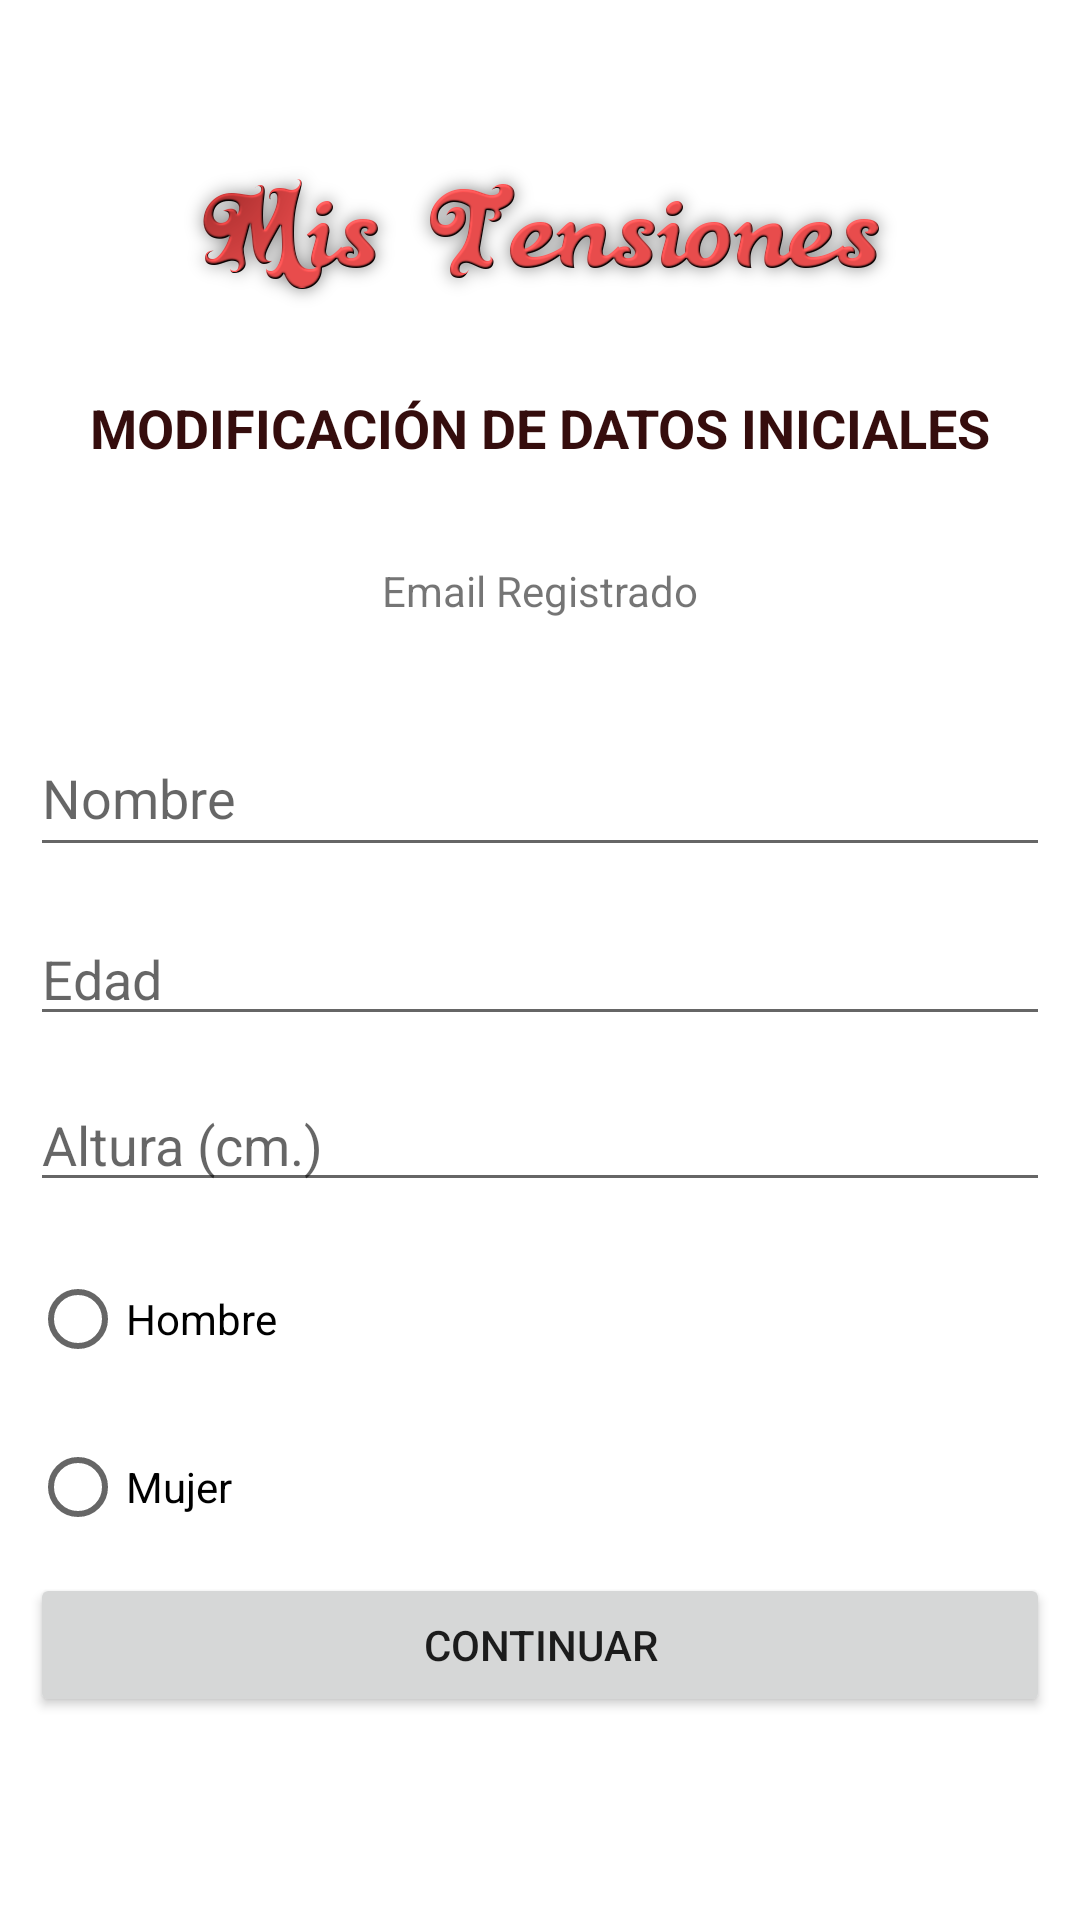

Reconstruct the res/layout file that produces this screen, plus the resources it refers to.
<!-- AndroidManifest.xml: application theme Theme.MisTensiones -->
<!-- res/layout/modificar_datos_inicio_activity_responsive.xml -->
<?xml version="1.0" encoding="utf-8"?>
<androidx.constraintlayout.widget.ConstraintLayout xmlns:android="http://schemas.android.com/apk/res/android"
    xmlns:app="http://schemas.android.com/apk/res-auto"
    xmlns:tools="http://schemas.android.com/tools"
    android:layout_width="match_parent"
    android:layout_height="match_parent"
    android:background="#FFFFFF">

    <ImageView
        android:id="@+id/image_view_titulo"
        android:layout_width="269dp"
        android:layout_height="53dp"
        android:layout_gravity="center"
        android:contentDescription="@string/titulo"
        app:layout_constraintBottom_toBottomOf="parent"
        app:layout_constraintEnd_toEndOf="parent"
        app:layout_constraintStart_toStartOf="parent"
        app:layout_constraintTop_toTopOf="parent"
        app:layout_constraintVertical_bias="0.089"
        app:srcCompat="@mipmap/titulo" />

    <TextView
        android:id="@+id/text_view_inicio"
        android:layout_width="match_parent"
        android:layout_height="wrap_content"
        android:layout_marginTop="25dp"
        android:text="@string/modificar_datos_iniciales"
        android:textAlignment="center"
        android:textColor="#350D0D"
        android:textSize="18sp"
        android:textStyle="bold"
        app:layout_constraintBottom_toBottomOf="parent"
        app:layout_constraintEnd_toEndOf="parent"
        app:layout_constraintHorizontal_bias="1.0"
        app:layout_constraintStart_toStartOf="parent"
        app:layout_constraintTop_toBottomOf="@+id/image_view_titulo"
        app:layout_constraintVertical_bias="0.0" />

    <TextView
        android:id="@+id/textViewEmail"
        android:layout_width="match_parent"
        android:layout_height="44dp"
        android:layout_marginTop="20dp"
        android:gravity="center"
        android:text="@string/email_registrado"
        app:layout_constraintBottom_toBottomOf="parent"
        app:layout_constraintEnd_toEndOf="parent"
        app:layout_constraintHorizontal_bias="0.0"
        app:layout_constraintStart_toStartOf="parent"
        app:layout_constraintTop_toBottomOf="@+id/text_view_inicio"
        app:layout_constraintVertical_bias="0.001" />

    <EditText
        android:id="@+id/edit_text_nombre"
        android:layout_width="match_parent"
        android:layout_height="49dp"
        android:layout_marginStart="10dp"
        android:layout_marginTop="21dp"
        android:layout_marginEnd="10dp"
        android:autofillHints=""
        android:ems="10"
        android:focusable="false"
        android:gravity="center_vertical"
        android:hint="@string/nombre"
        android:inputType="none"
        android:textSize="18sp"
        app:layout_constraintBottom_toBottomOf="parent"
        app:layout_constraintEnd_toEndOf="parent"
        app:layout_constraintStart_toStartOf="parent"
        app:layout_constraintTop_toBottomOf="@+id/textViewEmail"
        app:layout_constraintVertical_bias="0.0" />

    <EditText
        android:id="@+id/edit_text_edad"
        android:layout_width="match_parent"
        android:layout_height="wrap_content"
        android:layout_marginStart="10dp"
        android:layout_marginTop="15dp"
        android:layout_marginEnd="10dp"
        android:autofillHints=""
        android:ems="10"
        android:hint="@string/edad"
        android:inputType="number"
        app:layout_constraintBottom_toBottomOf="parent"
        app:layout_constraintEnd_toEndOf="parent"
        app:layout_constraintStart_toStartOf="parent"
        app:layout_constraintTop_toBottomOf="@+id/edit_text_nombre"
        app:layout_constraintVertical_bias="0.0" />

    <EditText
        android:id="@+id/edit_text_altura"
        android:layout_width="match_parent"
        android:layout_height="wrap_content"
        android:layout_marginStart="10dp"
        android:layout_marginTop="14dp"
        android:layout_marginEnd="10dp"
        android:autofillHints=""
        android:ems="10"
        android:hint="@string/altura_cm"
        android:inputType="number"
        app:layout_constraintBottom_toBottomOf="parent"
        app:layout_constraintEnd_toEndOf="parent"
        app:layout_constraintStart_toStartOf="parent"
        app:layout_constraintTop_toBottomOf="@+id/edit_text_edad"
        app:layout_constraintVertical_bias="0.0" />

    <RadioGroup
        android:id="@+id/radio_button_group_sexo"
        android:layout_width="match_parent"
        android:layout_height="97dp"
        android:layout_marginStart="10dp"
        android:layout_marginTop="15dp"
        android:layout_marginEnd="10dp"
        app:layout_constraintBottom_toBottomOf="parent"
        app:layout_constraintEnd_toEndOf="parent"
        app:layout_constraintStart_toStartOf="parent"
        app:layout_constraintTop_toBottomOf="@+id/edit_text_altura"
        app:layout_constraintVertical_bias="0.0">

        <RadioButton
            android:id="@+id/radio_button_hombre"
            android:layout_width="match_parent"
            android:layout_height="wrap_content"
            android:clickable="false"
            android:duplicateParentState="false"
            android:text="@string/hombre" />

        <RadioButton
            android:id="@+id/radio_button_mujer"
            android:layout_width="match_parent"
            android:layout_height="wrap_content"
            android:layout_marginTop="15dp"
            android:clickable="false"
            android:text="@string/mujer" />
    </RadioGroup>

    <Button
        android:id="@+id/button_modificar_datos"
        android:layout_width="match_parent"
        android:layout_height="wrap_content"
        android:layout_marginStart="10dp"
        android:layout_marginEnd="10dp"
        android:text="@string/continuar"
        app:layout_constraintBottom_toBottomOf="parent"
        app:layout_constraintEnd_toEndOf="parent"
        app:layout_constraintStart_toStartOf="parent"
        app:layout_constraintTop_toBottomOf="@+id/radio_button_group_sexo"
        app:layout_constraintVertical_bias="0.148" />

</androidx.constraintlayout.widget.ConstraintLayout>
<!-- resources referenced by this layout -->
<resources>
  <!-- mipmap titulo: png bitmap (mipmap-hdpi, 51638 bytes) -->
  <string name="altura_cm">Altura (cm.)</string>
  <string name="continuar">CONTINUAR</string>
  <string name="edad">Edad</string>
  <string name="email_registrado">Email Registrado</string>
  <string name="hombre">Hombre</string>
  <string name="modificar_datos_iniciales">MODIFICACIÓN DE DATOS INICIALES</string>
  <string name="mujer">Mujer</string>
  <string name="nombre">Nombre</string>
  <string name="titulo">titulo</string>
  <style name="Theme.MisTensiones" parent="Theme.MaterialComponents.DayNight.DarkActionBar">
          
          <item name="colorPrimary">@color/purple_500</item>
          <item name="colorPrimaryVariant">@color/purple_700</item>
          <item name="colorOnPrimary">@color/white</item>
          
          <item name="colorSecondary">@color/teal_200</item>
          <item name="colorSecondaryVariant">@color/teal_700</item>
          <item name="colorOnSecondary">@color/black</item>
          
          <item name="android:statusBarColor" tools:targetApi="l">?attr/colorPrimaryVariant</item>
          
      </style>
  <!-- not gathered from this repository: default colours our renderer supplied (Android Studio template values) -->
  <color name="purple_500">#FF6200EE</color>
  <color name="purple_700">#FF3700B3</color>
  <color name="teal_200">#FF03DAC5</color>
  <color name="teal_700">#FF018786</color>
  <color name="black">#FF000000</color>
  <color name="white">#FFFFFFFF</color>
</resources>
